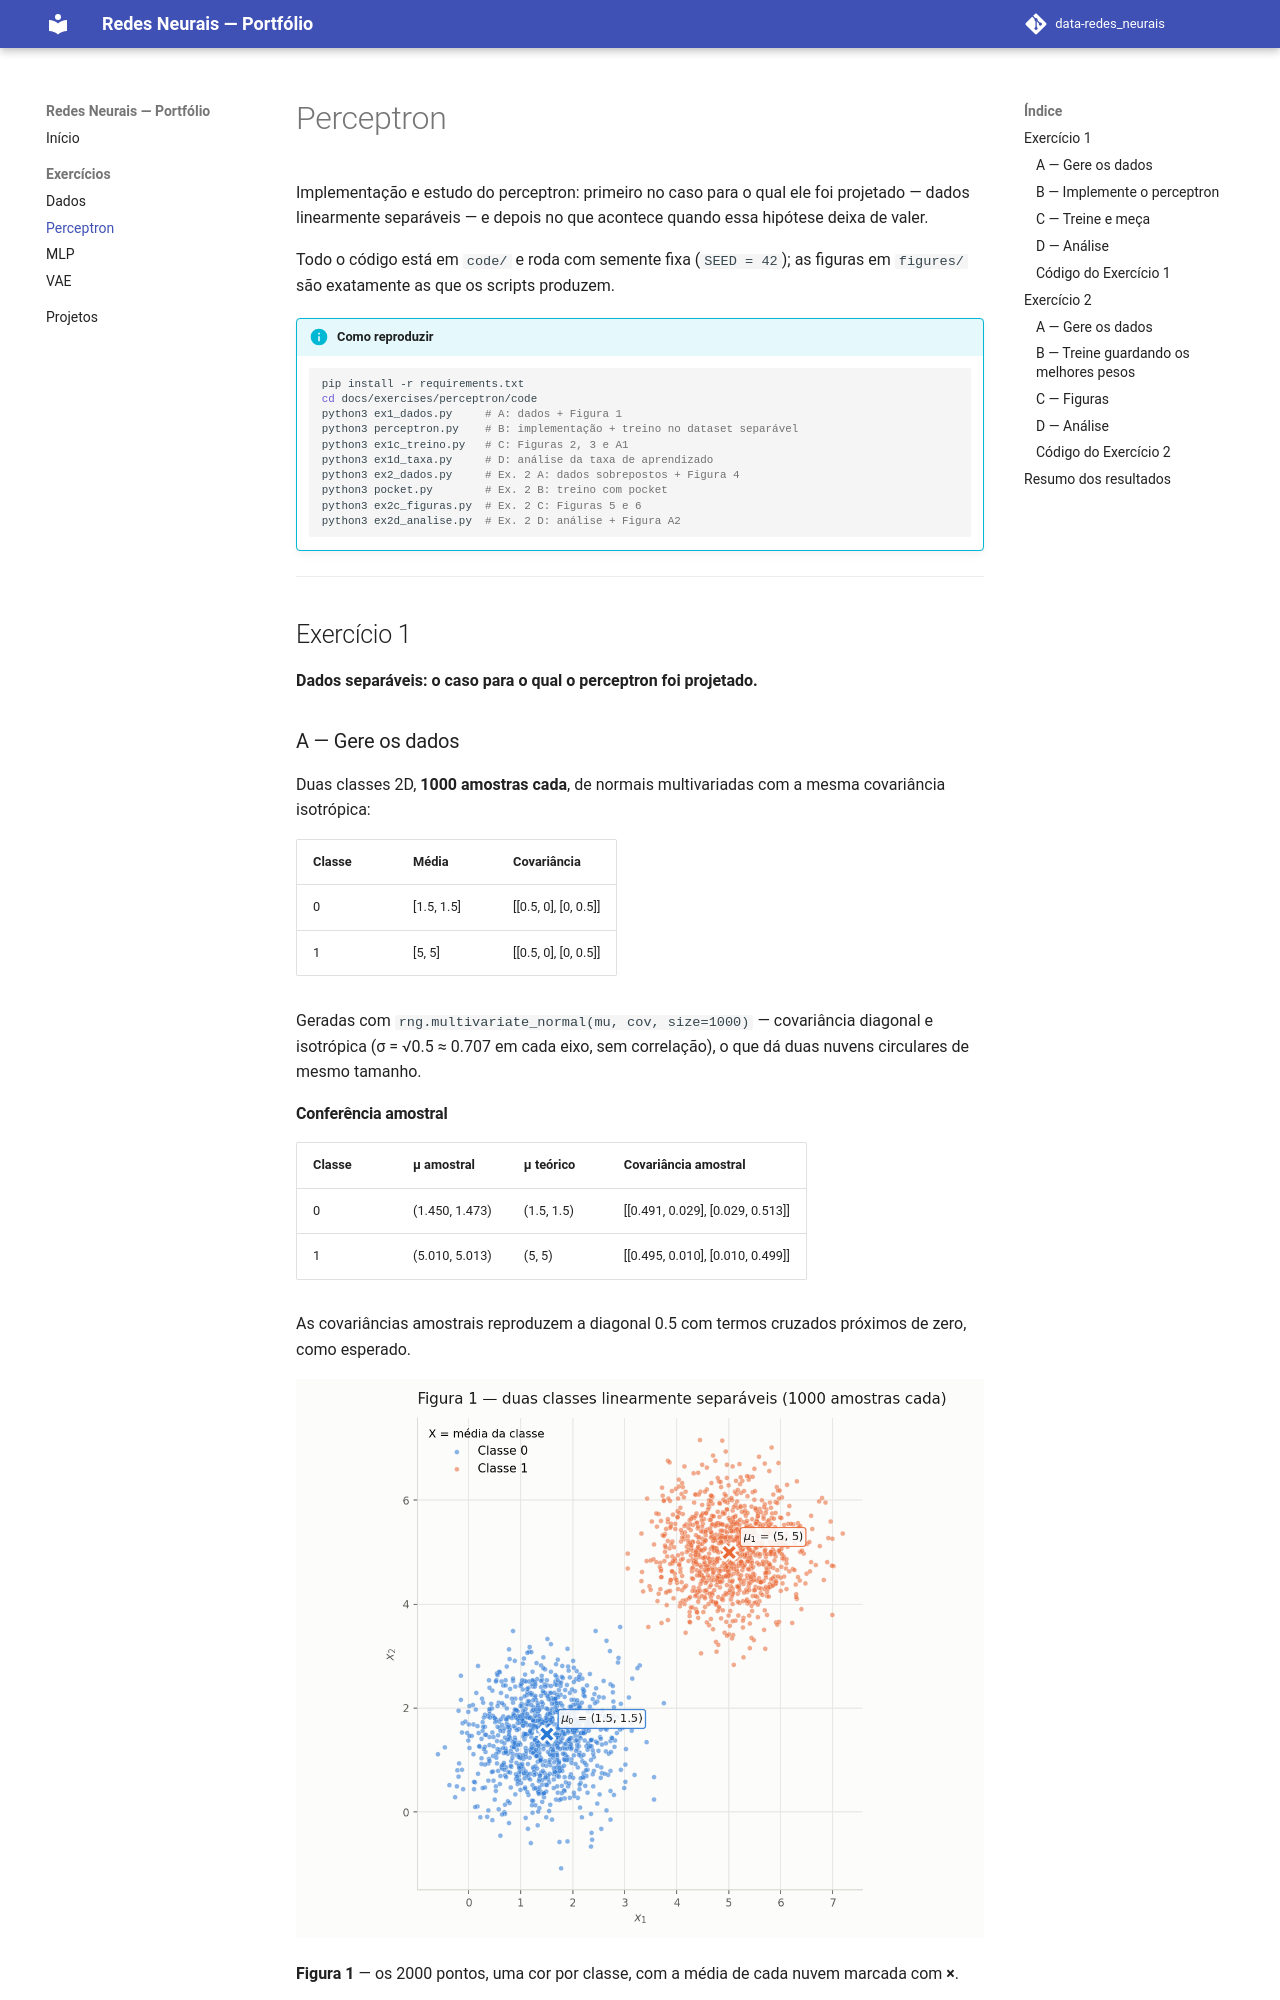

repository: Joao-Gabriel05/data-redes_neurais · page: exercises/perceptron/index.html · generator: mkdocs

---
exercise: perceptron
ai_use: "Claude (Claude Code) foi usado na escrita dos scripts, na geração das figuras e na redação deste relatório, em sessão interativa. A condução do trabalho, as decisões metodológicas e a conferência dos números são minhas."
---

# Perceptron

Implementação e estudo do perceptron: primeiro no caso para o qual ele foi
projetado — dados linearmente separáveis — e depois no que acontece quando essa
hipótese deixa de valer.

Todo o código está em `code/` e roda com semente fixa (`SEED = 42`); as figuras
em `figures/` são exatamente as que os scripts produzem.

!!! info "Como reproduzir"

    ```bash
    pip install -r requirements.txt
    cd docs/exercises/perceptron/code
    python3 ex1_dados.py     # A: dados + Figura 1
    python3 perceptron.py    # B: implementação + treino no dataset separável
    python3 ex1c_treino.py   # C: Figuras 2, 3 e A1
    python3 ex1d_taxa.py     # D: análise da taxa de aprendizado
    python3 ex2_dados.py     # Ex. 2 A: dados sobrepostos + Figura 4
    python3 pocket.py        # Ex. 2 B: treino com pocket
    python3 ex2c_figuras.py  # Ex. 2 C: Figuras 5 e 6
    python3 ex2d_analise.py  # Ex. 2 D: análise + Figura A2
    ```

---

## Exercício 1

**Dados separáveis: o caso para o qual o perceptron foi projetado.**

### A — Gere os dados

Duas classes 2D, **1000 amostras cada**, de normais multivariadas com a mesma
covariância isotrópica:

| Classe | Média | Covariância |
|---|---|---|
| 0 | [1.5, 1.5] | [[0.5, 0], [0, 0.5]] |
| 1 | [5, 5] | [[0.5, 0], [0, 0.5]] |

Geradas com `rng.multivariate_normal(mu, cov, size=1000)` — covariância
diagonal e isotrópica (σ = √0.5 ≈ 0.707 em cada eixo, sem correlação), o que dá
duas nuvens circulares de mesmo tamanho.

#### Conferência amostral

| Classe | μ amostral | μ teórico | Covariância amostral |
|---|---|---|---|
| 0 | (1.450, 1.473) | (1.5, 1.5) | [[0.491, 0.029], [0.029, 0.513]] |
| 1 | (5.010, 5.013) | (5, 5) | [[0.495, 0.010], [0.010, 0.499]] |

As covariâncias amostrais reproduzem a diagonal 0.5 com termos cruzados
próximos de zero, como esperado.

![Figura 1](figures/fig01_dados.png)

**Figura 1** — os 2000 pontos, uma cor por classe, com a média de cada nuvem
marcada com **×**.
